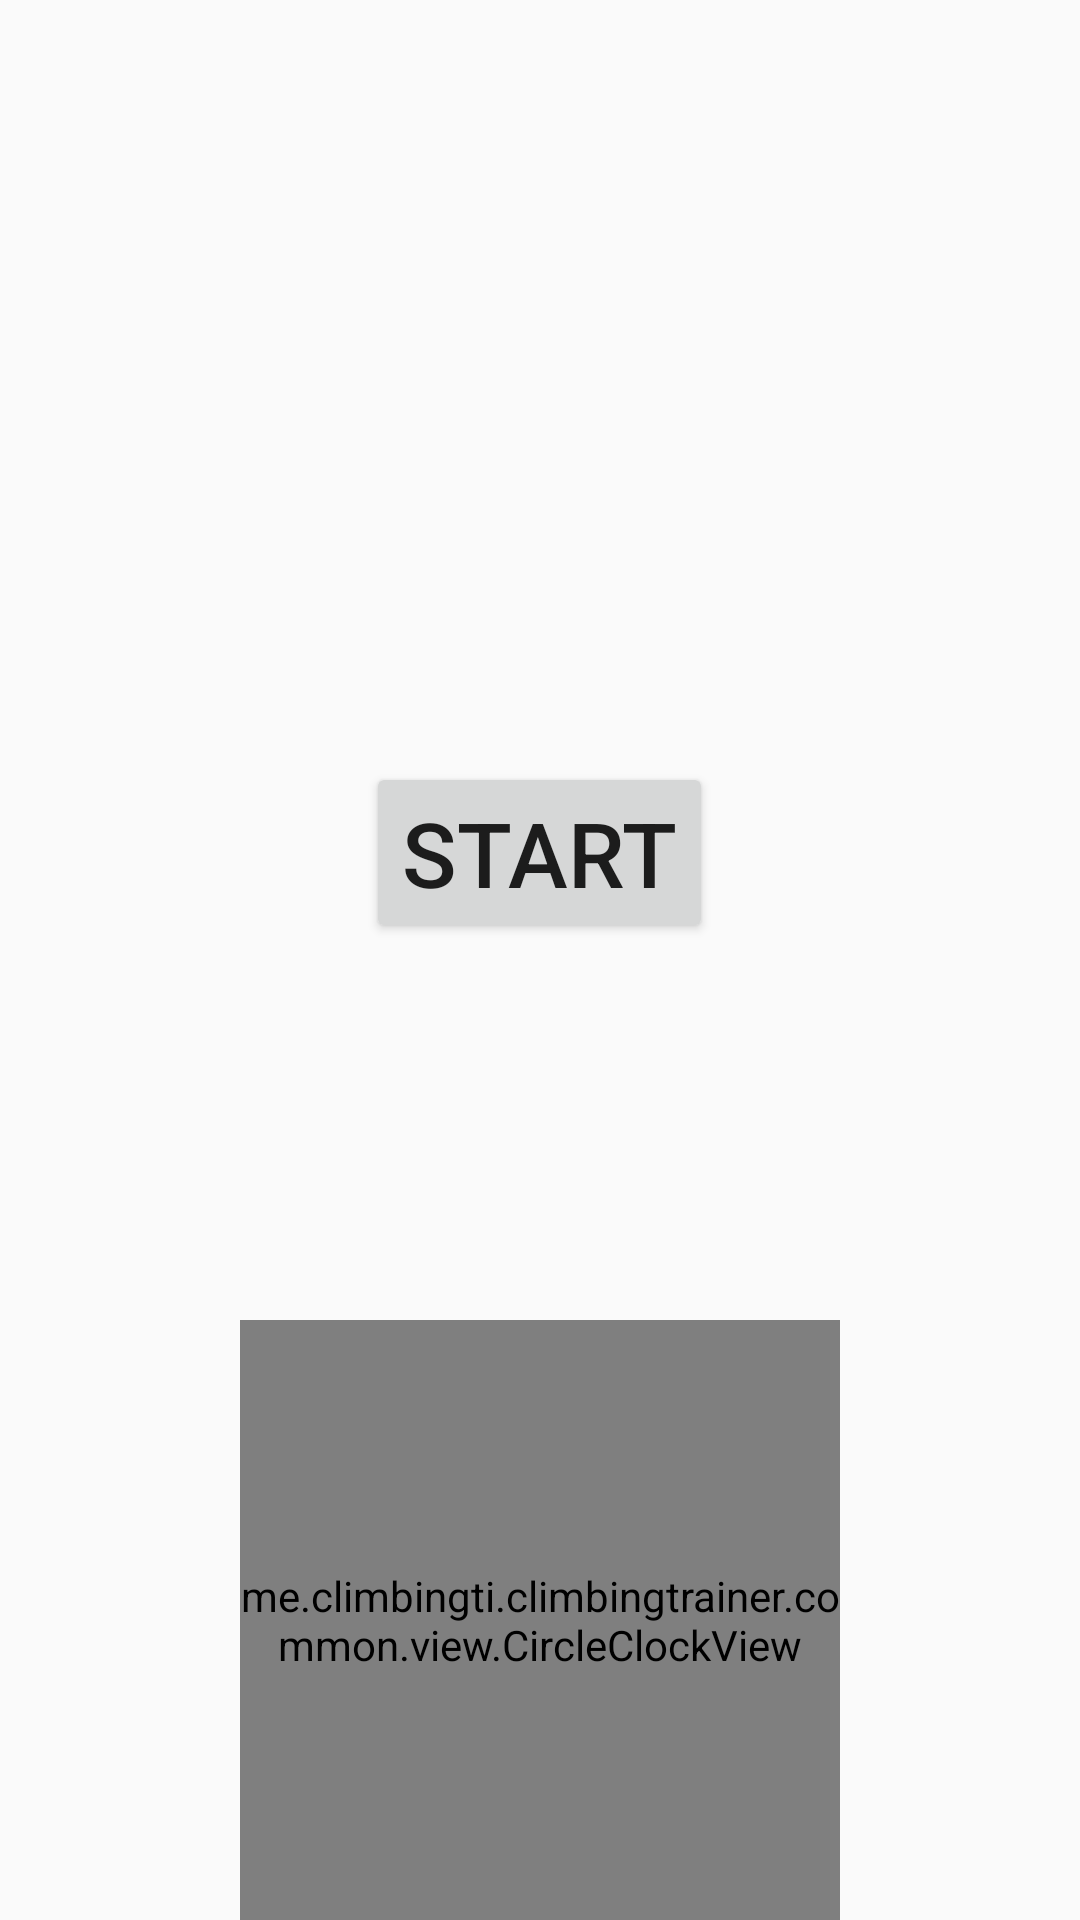

Reconstruct the res/layout file that produces this screen, plus the resources it refers to.
<!-- AndroidManifest.xml: application theme AppTheme -->
<!-- res/layout/hangboard_activity.xml -->
<?xml version="1.0" encoding="utf-8"?>
<RelativeLayout
    xmlns:android="http://schemas.android.com/apk/res/android"
    android:layout_width="match_parent"
    android:layout_height="match_parent"
    android:id="@+id/hangboardActivity_RelativeLayout">

    <android.support.v4.view.ViewPager
        android:layout_width="wrap_content"
        android:layout_height="254dp"
        android:id="@+id/hangboardActivity_viewPager"
        android:layout_alignParentTop="true"
        />

    <Button
        android:id="@+id/hangboardActivity_button_addHang"
        android:layout_width="wrap_content"
        android:layout_height="wrap_content"
        android:text="@string/add_hang"
        android:textSize="30sp"
        android:layout_below="@id/hangboardActivity_viewPager"
        android:layout_centerHorizontal="true" />


    <me.climbingti.climbingtrainer.common.view.CircleClockView
        android:layout_width="200dp"
        android:layout_height="200dp"
        android:id="@+id/hangboardActivity_CIrcleClockView"
        android:layout_alignParentBottom="true"
        android:layout_centerHorizontal="true" />


</RelativeLayout>
<!-- resources referenced by this layout -->
<resources>
  <string name="add_hang">Start</string>
  <style name="AppTheme" parent="Theme.AppCompat.Light.DarkActionBar">
          
          <item name="colorPrimary">@color/colorPrimary</item>
          <item name="colorPrimaryDark">@color/colorPrimaryDark</item>
          <item name="colorAccent">@color/colorAccent</item>
      </style>
  <color name="colorPrimary">@color/md_orange_500</color>
  <color name="colorPrimaryDark">@color/md_orange_700</color>
  <color name="colorAccent">@color/md_grey_500</color>
  <color name="md_orange_500">#FF9800</color>
  <color name="md_orange_700">#F57C00</color>
  <color name="md_grey_500">#9E9E9E</color>
</resources>
